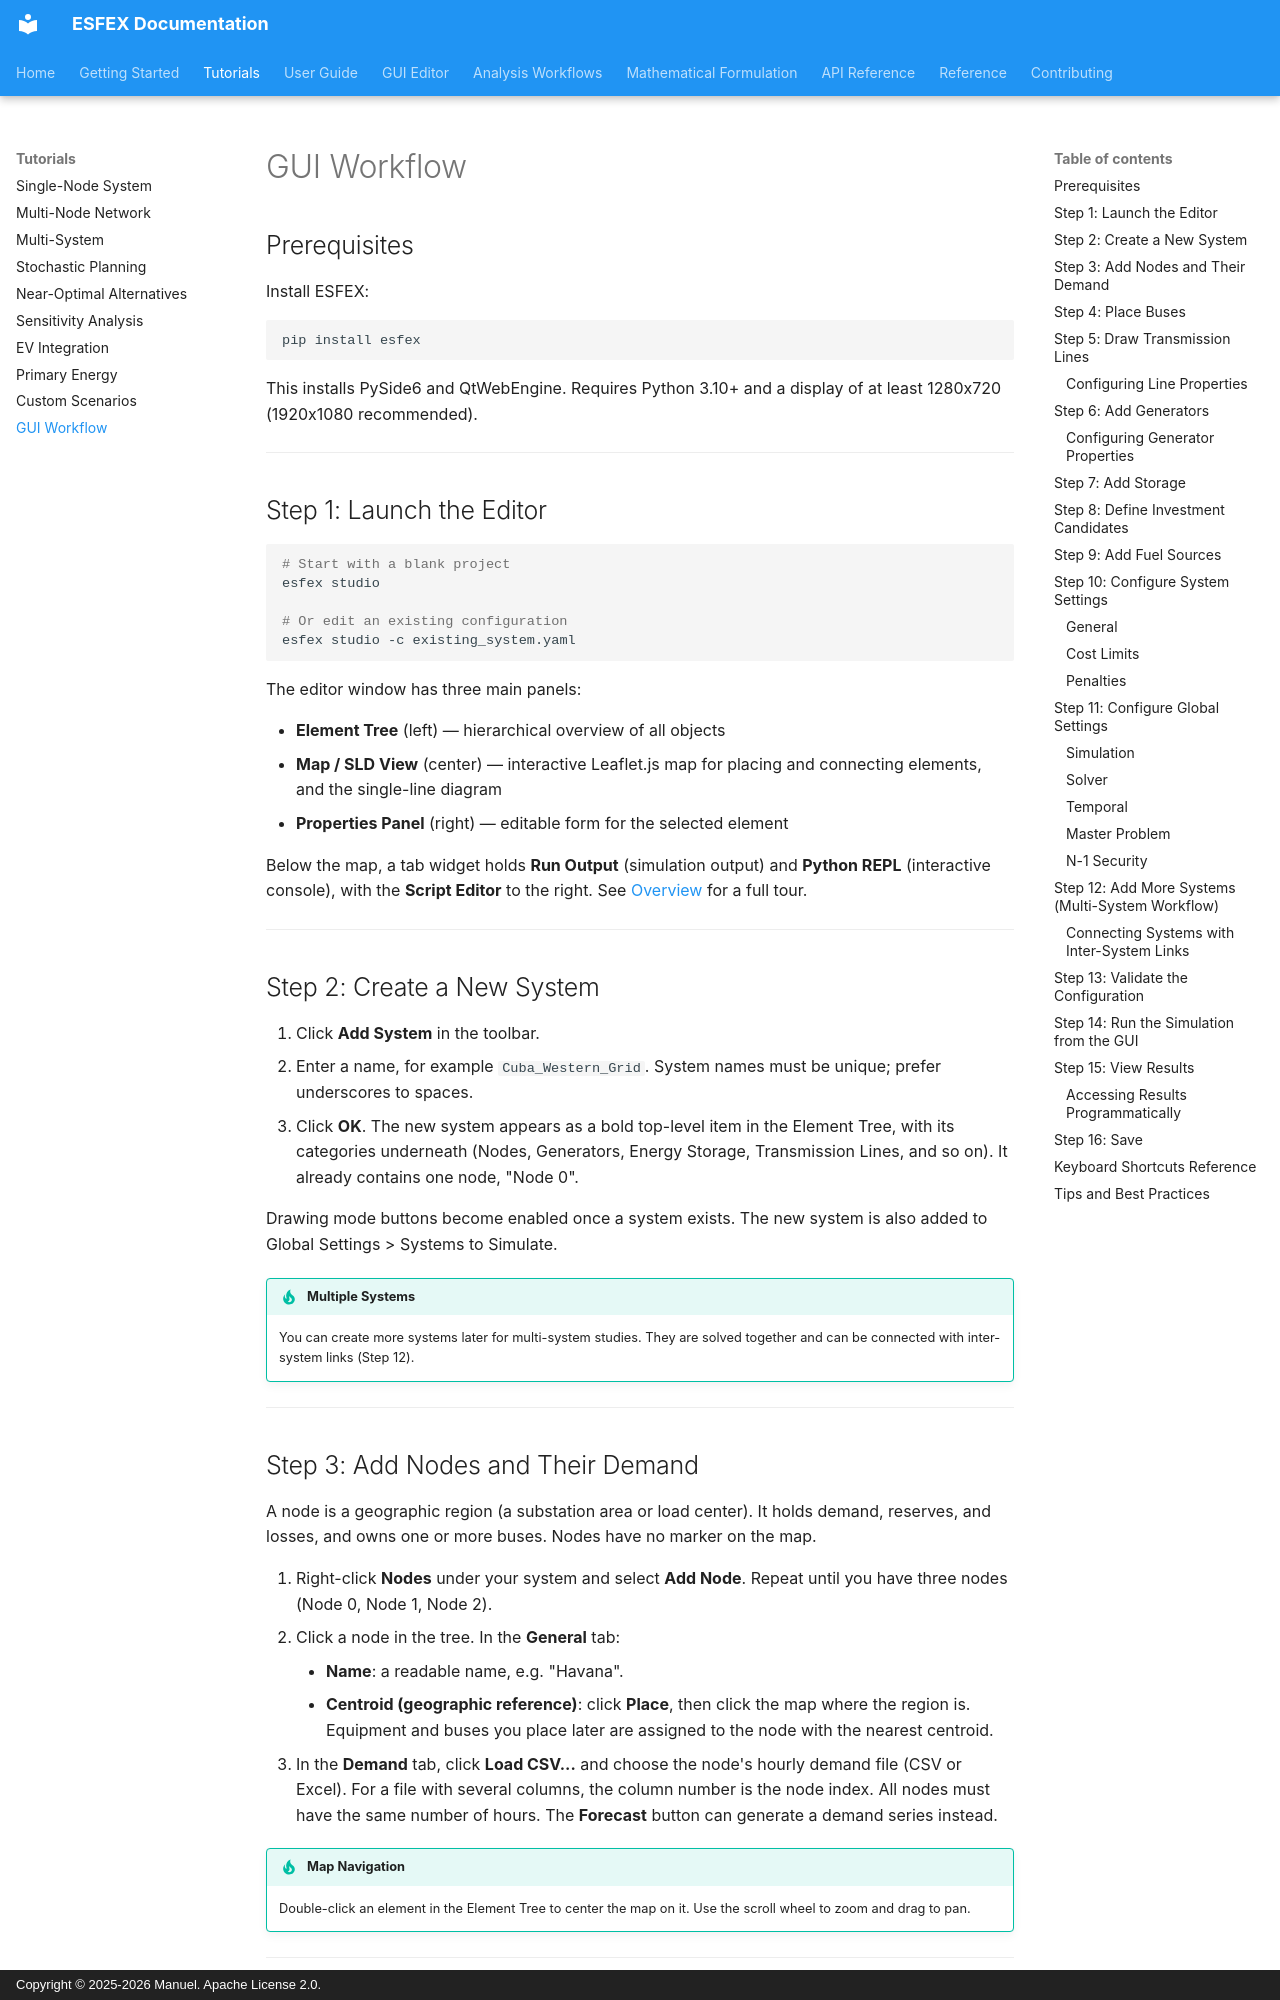

repository: Net-Zero-Horizon/ESFEX · page: tutorials/gui-workflow/index.html · generator: mkdocs · copyright: Copyright © 2025-2026 Manuel. Apache License 2.0.

# GUI Workflow
## Prerequisites

Install ESFEX:

```bash
pip install esfex
```

This installs PySide6 and QtWebEngine. Requires Python 3.10+ and a display of at least 1280x720 (1920x1080 recommended).

---

## Step 1: Launch the Editor

```bash
# Start with a blank project
esfex studio

# Or edit an existing configuration
esfex studio -c existing_system.yaml
```

The editor window has three main panels:

- **Element Tree** (left) — hierarchical overview of all objects
- **Map / SLD View** (center) — interactive Leaflet.js map for placing and connecting elements, and the single-line diagram
- **Properties Panel** (right) — editable form for the selected element

Below the map, a tab widget holds **Run Output** (simulation output) and **Python REPL** (interactive console), with the **Script Editor** to the right. See [Overview](../gui/overview.md) for a full tour.

---

## Step 2: Create a New System

1. Click **Add System** in the toolbar.
2. Enter a name, for example `Cuba_Western_Grid`. System names must be unique; prefer underscores to spaces.
3. Click **OK**. The new system appears as a bold top-level item in the Element Tree, with its categories underneath (Nodes, Generators, Energy Storage, Transmission Lines, and so on). It already contains one node, "Node 0".

Drawing mode buttons become enabled once a system exists. The new system is also added to Global Settings > Systems to Simulate.

!!! tip "Multiple Systems"
    You can create more systems later for multi-system studies. They are solved together and can be connected with inter-system links (Step 12).

---

## Step 3: Add Nodes and Their Demand

A node is a geographic region (a substation area or load center). It holds demand, reserves, and losses, and owns one or more buses. Nodes have no marker on the map.

1. Right-click **Nodes** under your system and select **Add Node**. Repeat until you have three nodes (Node 0, Node 1, Node 2).
2. Click a node in the tree. In the **General** tab:
    - **Name**: a readable name, e.g. "Havana".
    - **Centroid (geographic reference)**: click **Place**, then click the map where the region is. Equipment and buses you place later are assigned to the node with the nearest centroid.
3. In the **Demand** tab, click **Load CSV...** and choose the node's hourly demand file (CSV or Excel). For a file with several columns, the column number is the node index. All nodes must have the same number of hours. The **Forecast** button can generate a demand series instead.

!!! tip "Map Navigation"
    Double-click an element in the Element Tree to center the map on it. Use the scroll wheel to zoom and drag to pan.

---
